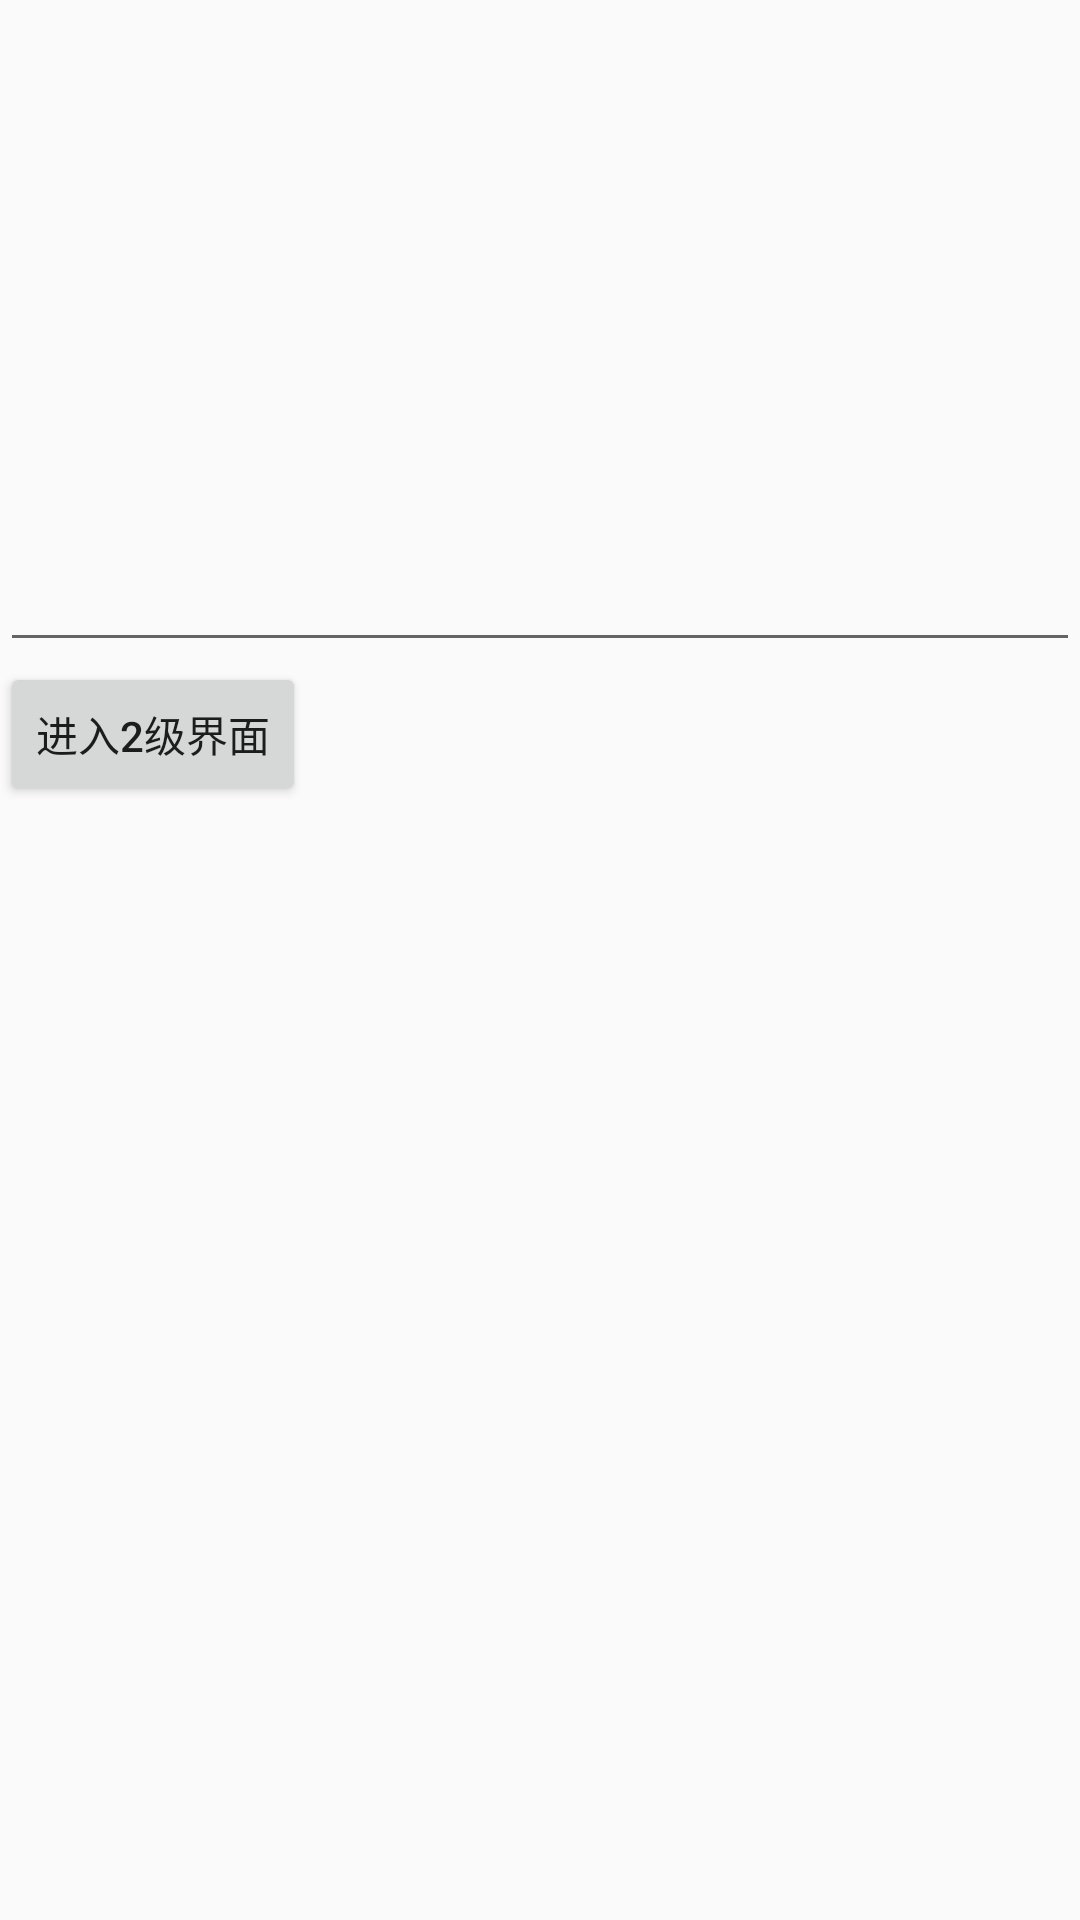

This screen was rendered from an Android layout file. Write that file and the resources it references.
<!-- AndroidManifest.xml: application theme AppTheme -->
<!-- res/layout/fragment_me.xml -->
<?xml version="1.0" encoding="utf-8"?>
<LinearLayout xmlns:android="http://schemas.android.com/apk/res/android"
              android:orientation="vertical"
              android:layout_width="match_parent"
              android:layout_height="match_parent">

    <TextView
        android:layout_marginTop="100dp"
        android:textSize="22sp"
        android:textColor="@color/black"
        android:layout_centerInParent="true"
        android:id="@+id/textView"
        android:layout_width="wrap_content"
        android:layout_height="wrap_content"/>

    <EditText
        android:id="@+id/editText"
        android:layout_marginTop="50dp"
        android:layout_width="match_parent"
        android:layout_height="wrap_content"/>
    <Button
        android:id="@+id/button"
        android:layout_width="wrap_content"
        android:layout_height="wrap_content"
        android:text="进入2级界面"/>
</LinearLayout>
<!-- resources referenced by this layout -->
<resources>
  <style name="AppTheme" parent="Theme.AppCompat.Light.DarkActionBar">
          
          <item name="colorPrimary">@color/colorPrimary</item>
          <item name="colorPrimaryDark">@color/colorPrimaryDark</item>
          <item name="colorAccent">@color/colorAccent</item>
          <item name="windowNoTitle">true</item>
          <item name="android:windowNoTitle">true</item>
      </style>
  <color name="colorPrimary">#fffa842c</color>
  <color name="colorPrimaryDark">#00574B</color>
  <color name="colorAccent">#D81B60</color>
  <!-- not gathered from this repository: default colours our renderer supplied (Android Studio template values) -->
  <color name="black">#FF000000</color>
</resources>
